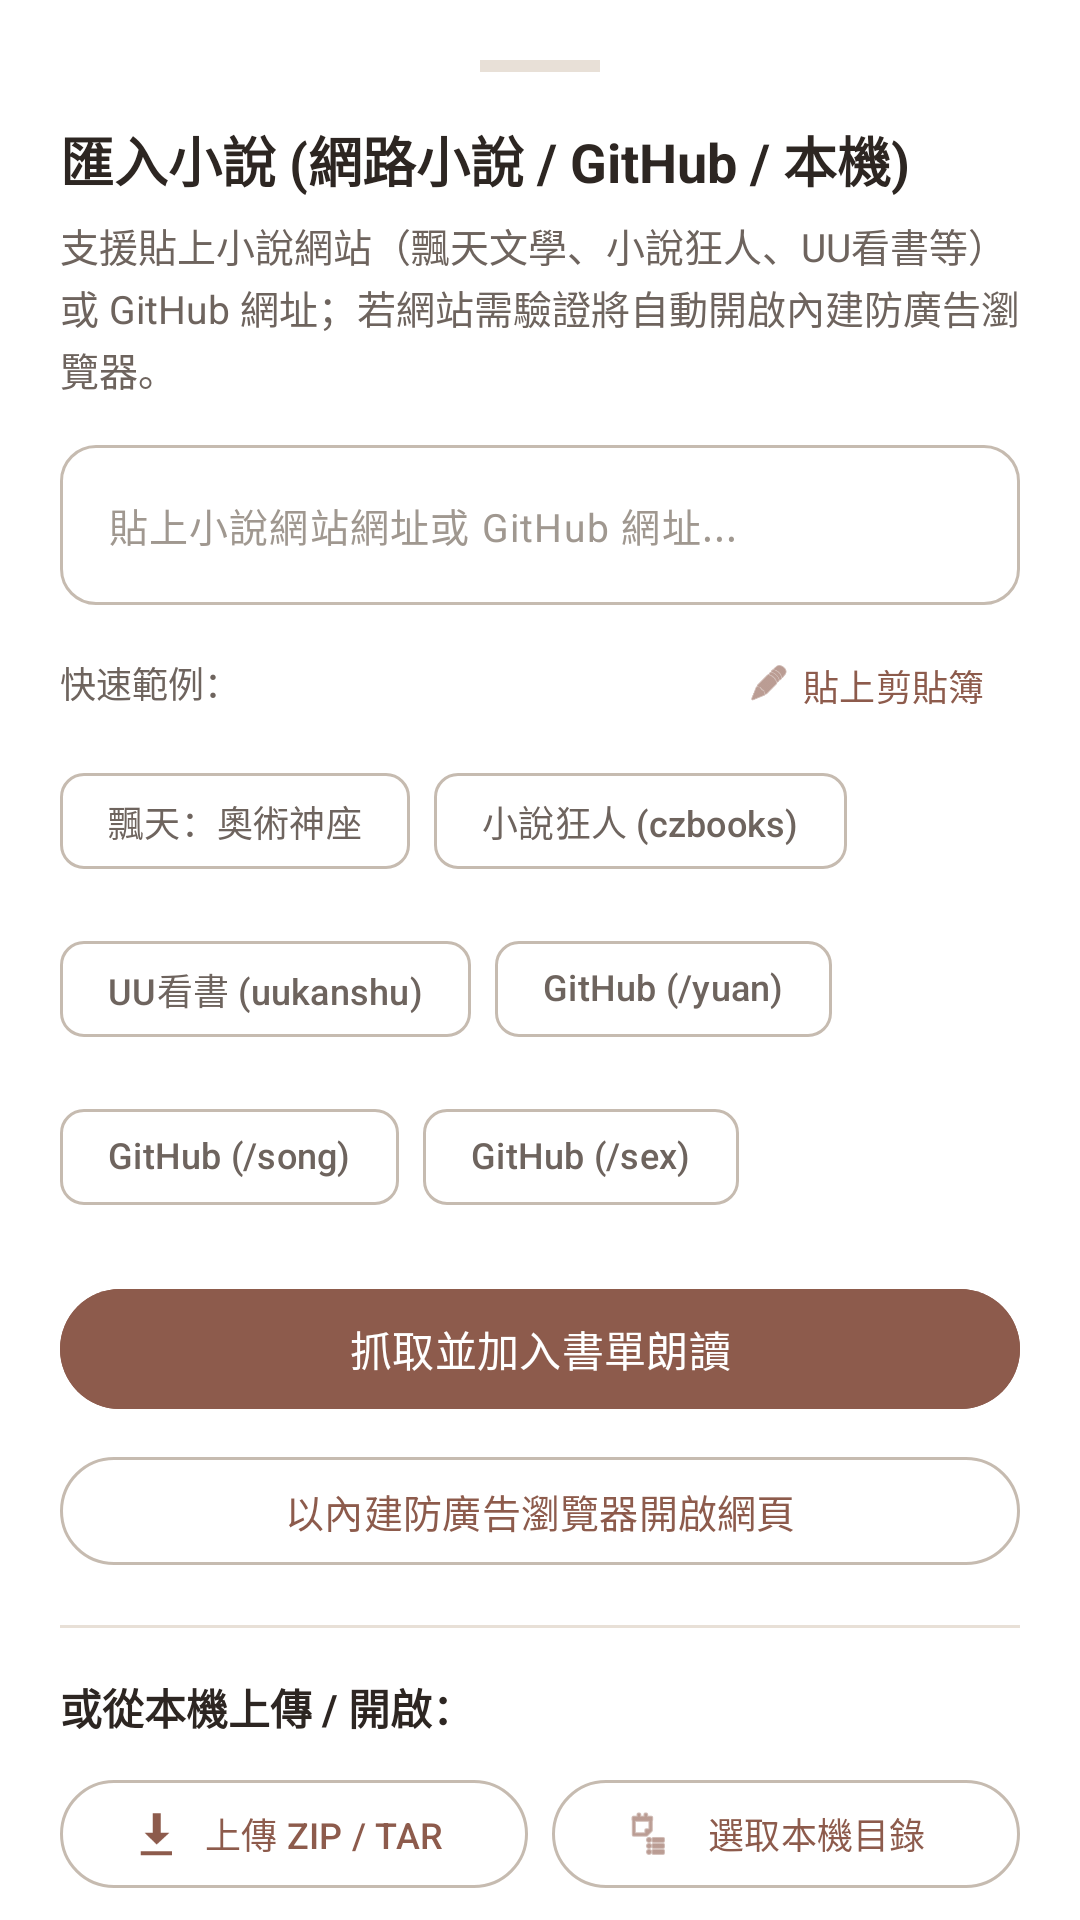

Produce the Android XML layout that renders to this screen, including the resource entries it uses.
<!-- AndroidManifest.xml: application theme Theme.NovelReader -->
<!-- res/layout/dialog_import_github.xml -->
<?xml version="1.0" encoding="utf-8"?>
<androidx.core.widget.NestedScrollView xmlns:android="http://schemas.android.com/apk/res/android"
    xmlns:app="http://schemas.android.com/apk/res-auto"
    android:layout_width="match_parent"
    android:layout_height="wrap_content"
    android:background="@color/bg_card">

    <LinearLayout
        android:layout_width="match_parent"
        android:layout_height="wrap_content"
        android:orientation="vertical"
        android:padding="20dp">

        
        <View
            android:layout_width="40dp"
            android:layout_height="4dp"
            android:layout_gravity="center_horizontal"
            android:layout_marginBottom="16dp"
            android:background="@color/divider" />

        <TextView
            android:layout_width="wrap_content"
            android:layout_height="wrap_content"
            android:text="匯入小說 (網路小說 / GitHub / 本機)"
            android:textColor="@color/text_primary"
            android:textSize="18sp"
            android:textStyle="bold" />

        <TextView
            android:layout_width="wrap_content"
            android:layout_height="wrap_content"
            android:layout_marginTop="6dp"
            android:text="支援貼上小說網站（飄天文學、小說狂人、UU看書等）或 GitHub 網址；若網站需驗證將自動開啟內建防廣告瀏覽器。"
            android:textColor="@color/text_secondary"
            android:textSize="13sp"
            android:lineSpacingExtra="2dp" />

        
        <com.google.android.material.textfield.TextInputLayout
            android:id="@+id/tilGithubUrl"
            style="@style/Widget.Material3.TextInputLayout.OutlinedBox"
            android:layout_width="match_parent"
            android:layout_height="wrap_content"
            android:layout_marginTop="16dp"
            app:boxCornerRadiusTopStart="12dp"
            app:boxCornerRadiusTopEnd="12dp"
            app:boxCornerRadiusBottomStart="12dp"
            app:boxCornerRadiusBottomEnd="12dp"
            app:endIconMode="clear_text"
            app:hintEnabled="false">

            <com.google.android.material.textfield.TextInputEditText
                android:id="@+id/etGithubUrl"
                android:layout_width="match_parent"
                android:layout_height="wrap_content"
                android:hint="貼上小說網站網址或 GitHub 網址..."
                android:textColor="@color/text_primary"
                android:textColorHint="@color/text_hint"
                android:textSize="13sp"
                android:maxLines="3"
                android:inputType="textUri" />

        </com.google.android.material.textfield.TextInputLayout>

        
        <LinearLayout
            android:layout_width="match_parent"
            android:layout_height="wrap_content"
            android:orientation="horizontal"
            android:gravity="center_vertical"
            android:layout_marginTop="8dp">

            <TextView
                android:layout_width="0dp"
                android:layout_height="wrap_content"
                android:layout_weight="1"
                android:text="快速範例："
                android:textColor="@color/text_secondary"
                android:textSize="12sp" />

            <com.google.android.material.button.MaterialButton
                android:id="@+id/btnPasteClipboard"
                style="@style/Widget.Material3.Button.TextButton"
                android:layout_width="wrap_content"
                android:layout_height="36dp"
                android:text="貼上剪貼簿"
                android:textSize="12sp"
                app:icon="@android:drawable/ic_menu_edit"
                app:iconSize="14dp" />

        </LinearLayout>

        
        <com.google.android.material.chip.ChipGroup
            android:id="@+id/chipGroupExamples"
            android:layout_width="match_parent"
            android:layout_height="wrap_content"
            android:layout_marginTop="4dp">

            <com.google.android.material.chip.Chip
                android:id="@+id/chipExamplePiaotia"
                style="@style/Widget.Material3.Chip.Suggestion"
                android:layout_width="wrap_content"
                android:layout_height="wrap_content"
                android:text="飄天：奧術神座"
                android:textSize="12sp" />

            <com.google.android.material.chip.Chip
                android:id="@+id/chipExampleCzbooks"
                style="@style/Widget.Material3.Chip.Suggestion"
                android:layout_width="wrap_content"
                android:layout_height="wrap_content"
                android:text="小說狂人 (czbooks)"
                android:textSize="12sp" />

            <com.google.android.material.chip.Chip
                android:id="@+id/chipExampleUukanshu"
                style="@style/Widget.Material3.Chip.Suggestion"
                android:layout_width="wrap_content"
                android:layout_height="wrap_content"
                android:text="UU看書 (uukanshu)"
                android:textSize="12sp" />

            <com.google.android.material.chip.Chip
                android:id="@+id/chipExampleYuanTree"
                style="@style/Widget.Material3.Chip.Suggestion"
                android:layout_width="wrap_content"
                android:layout_height="wrap_content"
                android:text="GitHub (/yuan)"
                android:textSize="12sp" />

            <com.google.android.material.chip.Chip
                android:id="@+id/chipExampleGuixu"
                style="@style/Widget.Material3.Chip.Suggestion"
                android:layout_width="wrap_content"
                android:layout_height="wrap_content"
                android:text="GitHub (/song)"
                android:textSize="12sp" />

            <com.google.android.material.chip.Chip
                android:id="@+id/chipExampleFormosa"
                style="@style/Widget.Material3.Chip.Suggestion"
                android:layout_width="wrap_content"
                android:layout_height="wrap_content"
                android:text="GitHub (/sex)"
                android:textSize="12sp" />

        </com.google.android.material.chip.ChipGroup>

        
        <com.google.android.material.button.MaterialButton
            android:id="@+id/btnDownloadAndRead"
            android:layout_width="match_parent"
            android:layout_height="48dp"
            android:layout_marginTop="16dp"
            android:text="抓取並加入書單朗讀"
            android:backgroundTint="@color/primary"
            android:textColor="@color/on_primary"
            app:cornerRadius="24dp" />

        
        <com.google.android.material.button.MaterialButton
            android:id="@+id/btnOpenWebBrowser"
            style="@style/Widget.Material3.Button.OutlinedButton"
            android:layout_width="match_parent"
            android:layout_height="44dp"
            android:layout_marginTop="8dp"
            android:text="以內建防廣告瀏覽器開啟網頁"
            android:textSize="13sp"
            app:cornerRadius="22dp" />

        <View
            android:layout_width="match_parent"
            android:layout_height="1dp"
            android:layout_marginVertical="16dp"
            android:background="@color/divider" />

        
        <TextView
            android:layout_width="wrap_content"
            android:layout_height="wrap_content"
            android:text="或從本機上傳 / 開啟："
            android:textColor="@color/text_primary"
            android:textSize="14sp"
            android:textStyle="bold" />

        <LinearLayout
            android:layout_width="match_parent"
            android:layout_height="wrap_content"
            android:orientation="horizontal"
            android:layout_marginTop="10dp"
            android:gravity="center">

            <com.google.android.material.button.MaterialButton
                android:id="@+id/btnUploadArchive"
                style="@style/Widget.Material3.Button.OutlinedButton"
                android:layout_width="0dp"
                android:layout_height="44dp"
                android:layout_weight="1"
                android:layout_marginEnd="8dp"
                android:text="上傳 ZIP / TAR"
                android:textSize="12sp"
                app:icon="@android:drawable/stat_sys_download"
                app:iconSize="16dp" />

            <com.google.android.material.button.MaterialButton
                android:id="@+id/btnSelectDirectory"
                style="@style/Widget.Material3.Button.OutlinedButton"
                android:layout_width="0dp"
                android:layout_height="44dp"
                android:layout_weight="1"
                android:text="選取本機目錄"
                android:textSize="12sp"
                app:icon="@android:drawable/ic_menu_agenda"
                app:iconSize="16dp" />

        </LinearLayout>

        
        <LinearLayout
            android:id="@+id/layoutProgress"
            android:layout_width="match_parent"
            android:layout_height="wrap_content"
            android:orientation="vertical"
            android:gravity="center"
            android:layout_marginTop="16dp"
            android:visibility="gone">

            <ProgressBar
                android:layout_width="36dp"
                android:layout_height="36dp" />

            <TextView
                android:id="@+id/tvProgressMessage"
                android:layout_width="wrap_content"
                android:layout_height="wrap_content"
                android:layout_marginTop="8dp"
                android:text="正在連線抓取中..."
                android:textColor="@color/primary"
                android:textSize="13sp" />

        </LinearLayout>

    </LinearLayout>

</androidx.core.widget.NestedScrollView>
<!-- resources referenced by this layout -->
<resources>
  <color name="bg_card">#FFFFFF</color>
  <color name="divider">#E8E0D7</color>
  <color name="on_primary">#FFFFFF</color>
  <color name="primary">#8D5B4C</color>
  <color name="text_hint">#A09890</color>
  <color name="text_primary">#2D2622</color>
  <color name="text_secondary">#6E645E</color>
  <style name="Theme.NovelReader" parent="Base.Theme.NovelReader">
          <item name="android:windowLightStatusBar">true</item>
          <item name="android:windowLightNavigationBar" tools:targetApi="o_mr1">true</item>
      </style>
  <style name="Base.Theme.NovelReader" parent="Theme.Material3.DayNight.NoActionBar">
          <item name="colorPrimary">@color/primary</item>
          <item name="colorOnPrimary">@color/on_primary</item>
          <item name="colorPrimaryContainer">@color/primary_container</item>
          <item name="colorOnPrimaryContainer">@color/on_primary_container</item>
          <item name="colorSecondary">@color/accent</item>
          <item name="colorSecondaryContainer">@color/primary_container</item>
          <item name="colorOnSecondaryContainer">@color/on_primary_container</item>
          <item name="colorSurface">@color/bg_card</item>
          <item name="colorSurfaceVariant">@color/bg_paper</item>
          <item name="colorOnSurface">@color/text_primary</item>
          <item name="colorOnSurfaceVariant">@color/text_secondary</item>
          <item name="colorOutline">@color/outline</item>
          <item name="colorOutlineVariant">@color/divider</item>
          <item name="android:colorBackground">@color/bg_paper</item>
          <item name="android:textColorPrimary">@color/text_primary</item>
          <item name="android:textColorSecondary">@color/text_secondary</item>
          <item name="android:statusBarColor">@android:color/transparent</item>
          <item name="android:navigationBarColor">@android:color/transparent</item>
          <item name="android:windowBackground">@color/bg_paper</item>
          <item name="android:windowLayoutInDisplayCutoutMode" tools:targetApi="p">shortEdges</item>
      </style>
  <color name="primary_container">#F5ECE8</color>
  <color name="on_primary_container">#3B1F17</color>
  <color name="accent">#C77D43</color>
  <color name="bg_paper">#FAF7F2</color>
  <color name="outline">#C6BBB0</color>
</resources>
